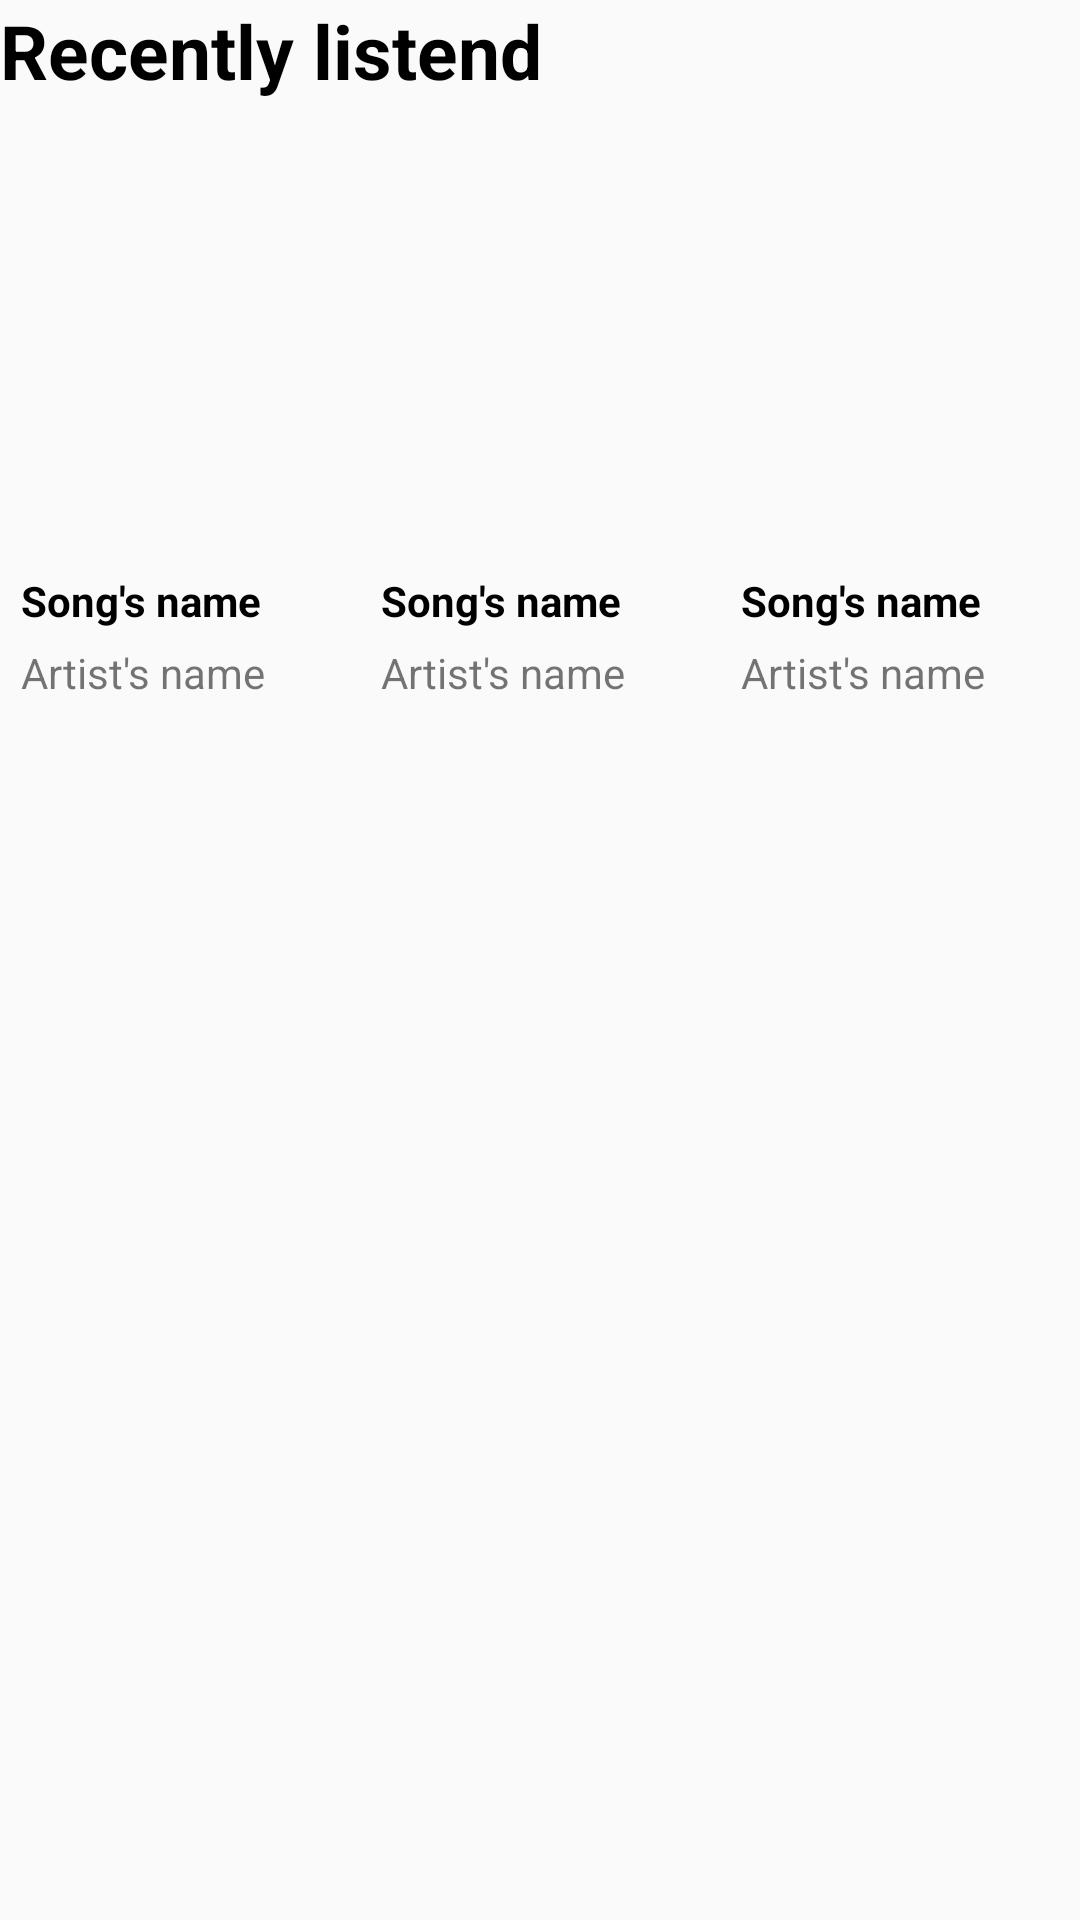

Layout XML and referenced resources for this Android screen:
<!-- AndroidManifest.xml: application theme AppTheme -->
<!-- res/layout/fragment_recent_songs.xml -->
<?xml version="1.0" encoding="utf-8"?>
<LinearLayout xmlns:android="http://schemas.android.com/apk/res/android"
    xmlns:tools="http://schemas.android.com/tools"
    android:layout_width="match_parent"
    android:layout_height="match_parent"
    android:orientation="vertical"
    android:id="@+id/recentSongsFragment"
    tools:context=".RecentSongsFragment">

    <TextView
        android:layout_width="wrap_content"
        android:layout_height="wrap_content"
        android:layout_marginBottom="10dp"
        android:text="@string/recently_listened"
        style="@style/header1">

    </TextView>
    <LinearLayout
        android:layout_width="match_parent"
        android:layout_height="wrap_content"
        android:orientation="horizontal"
        android:gravity="center"
        android:weightSum="3"
        >

        <LinearLayout
            android:layout_width="0dp"
            android:layout_weight="1"
            android:layout_height="wrap_content"
            android:orientation="vertical"
            android:layout_marginRight="10dp"
            style="@style/songBox"
            android:background="@drawable/customborder">


            <ImageView
                android:layout_width="140dp"
                android:layout_height="140dp"
                android:src="@drawable/album_image"
                android:layout_gravity="center"/>
            <TextView
                android:layout_width="wrap_content"
                android:layout_height="wrap_content"
                android:text="Song's name"

                style="@style/importantText"
                />
            <TextView
                android:layout_width="wrap_content"
                android:layout_height="wrap_content"
                android:text="Artist's name"
                style="@style/songBoxTextArtistName"


                />

        </LinearLayout>
        <LinearLayout
            android:layout_width="0dp"
            android:layout_weight="1"
            android:layout_height="wrap_content"
            android:orientation="vertical"
            android:layout_marginRight="10dp"
            style="@style/songBox"
            android:background="@drawable/customborder">


            <ImageView
                android:layout_width="140dp"
                android:layout_height="140dp"
                android:src="@drawable/album_image"
                android:layout_gravity="center"/>
            <TextView
                android:layout_width="wrap_content"
                android:layout_height="wrap_content"
                android:text="Song's name"

                style="@style/importantText"
                />
            <TextView
                android:layout_width="wrap_content"
                android:layout_height="wrap_content"
                android:text="Artist's name"
                style="@style/songBoxTextArtistName"


                />

        </LinearLayout>
        <LinearLayout
            android:layout_width="0dp"
            android:layout_weight="1"
            android:layout_height="wrap_content"
            android:orientation="vertical"
            android:layout_marginRight="10dp"
            style="@style/songBox"
            android:background="@drawable/customborder">


            <ImageView
                android:layout_width="140dp"
                android:layout_height="140dp"
                android:src="@drawable/album_image"
                android:layout_gravity="center"/>
            <TextView
                android:layout_width="wrap_content"
                android:layout_height="wrap_content"
                android:text="Song's name"

                style="@style/importantText"
                />
            <TextView
                android:layout_width="wrap_content"
                android:layout_height="wrap_content"
                android:text="Artist's name"
                style="@style/songBoxTextArtistName"


                />

        </LinearLayout>
    </LinearLayout>

</LinearLayout>
<!-- resources referenced by this layout -->
<resources>
  <string name="recently_listened">Recently listend</string>
  <style name="header1">
          <item name="android:textStyle">bold</item>
          <item name="android:textSize">25sp</item>
          <item name="android:textColor">@color/headerBlackColor</item>
      </style>
  <style name="importantText">
          <item name="android:textStyle">bold</item>
          <item name="android:padding">5dp</item>
          <item name="android:textColor">@color/headerBlackColor</item>
      </style>
  <style name="songBox">
          <item name="android:background">@drawable/customborder</item>
          <item name="android:padding">2dp</item>
      </style>
  <style name="songBoxTextArtistName">
          <item name="android:paddingLeft">5dp</item>
          <item name="android:paddingBottom">10dp</item>
      </style>
  <style name="AppTheme" parent="Theme.AppCompat.Light.DarkActionBar">
          
          <item name="colorPrimary">@color/colorPrimary</item>
          <item name="colorPrimaryDark">@color/colorPrimaryDark</item>
          <item name="colorAccent">@color/colorAccent</item>
      </style>
  <color name="headerBlackColor">#000000</color>
  <color name="colorPrimary">#303030</color>
  <color name="colorPrimaryDark">#00574B</color>
  <color name="colorAccent">#D81B60</color>
</resources>
